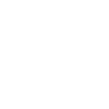
t = 0.00 s
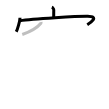
t = 3.25 s
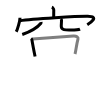
t = 6.50 s
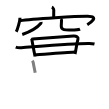
t = 9.50 s
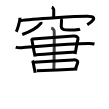
t = 12.75 s
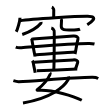
t = 16.00 s

The animated SVG that drew these frames (rendered in a browser with its animation timeline set to each time). Animation: 16 SMIL elements (animate=16); one cycle of 16.00 s.

<svg width="109px" height="109px" viewBox="0 0 px 109px" xmlns="http://www.w3.org/2000/svg" xmlns:xlink="http://www.w3.org/1999/xlink" xml:space="preserve" version="1.1"  baseProfile="full">
<path d="M51.81,7.25c0.81,0.3,1.97,1.8,1.95,2.68c-0.06,2.77-0.06,4.76-0.06,7.29" style="fill:none;stroke:black;stroke-width:3;opacity:0">
  <animate attributeType="CSS" attributeName="opacity" from="0" to="1" begin="0s" dur="1s" repeatCount="0" fill="freeze" />
</path>
<path d="M20,17.76c0,3.17-2.57,11.88-3.74,13.99" style="fill:none;stroke:black;stroke-width:3;opacity:0">
  <animate attributeType="CSS" attributeName="opacity" from="0" to="1" begin="1s" dur="1s" repeatCount="0" fill="freeze" />
</path>
<path d="M19.87,20.74c12.8-1.99,58.5-4.49,67.84-4.38c12.09,0.14,2.56,6.41-0.45,8.3" style="fill:none;stroke:black;stroke-width:3;opacity:0">
  <animate attributeType="CSS" attributeName="opacity" from="0" to="1" begin="2s" dur="1s" repeatCount="0" fill="freeze" />
</path>
<path d="M41.02,22c0.05,0.29,0.21,0.79-0.11,1.18c-2.93,3.63-9.09,7.83-18.66,11.32" style="fill:none;stroke:black;stroke-width:3;opacity:0">
  <animate attributeType="CSS" attributeName="opacity" from="0" to="1" begin="3s" dur="1s" repeatCount="0" fill="freeze" />
</path>
<path d="M60.84,18.87c0.37,0.38,0.68,0.83,0.68,1.42c0,1.56-0.26,4.29-0.26,6.08c0,4.17,5.31,3.7,9.64,3.7c4.57,0,8.49-0.54,9.13-0.84" style="fill:none;stroke:black;stroke-width:3;opacity:0">
  <animate attributeType="CSS" attributeName="opacity" from="0" to="1" begin="4s" dur="1s" repeatCount="0" fill="freeze" />
</path>
<path d="M31.12,38.4c0.25,0.21,0.76,1.15,0.9,1.98c0.93,5.47,2.34,12.54,3.06,16.13" style="fill:none;stroke:black;stroke-width:3;opacity:0">
  <animate attributeType="CSS" attributeName="opacity" from="0" to="1" begin="5s" dur="1s" repeatCount="0" fill="freeze" />
</path>
<path d="M32.61,38.92c12.65-0.82,30.78-2.17,40.79-2.88c3.19-0.23,5.02,1.18,4.61,2.75C76.38,45.05,75.93,50.53,75,54" style="fill:none;stroke:black;stroke-width:3;opacity:0">
  <animate attributeType="CSS" attributeName="opacity" from="0" to="1" begin="6s" dur="1s" repeatCount="0" fill="freeze" />
</path>
<path d="M15.75,47.03c1.49,0.61,4.22,0.71,5.71,0.61c12.79-0.89,51.54-4.39,67.82-4.21c2.48,0.03,3.97,0.29,5.21,0.6" style="fill:none;stroke:black;stroke-width:3;opacity:0">
  <animate attributeType="CSS" attributeName="opacity" from="0" to="1" begin="7s" dur="1s" repeatCount="0" fill="freeze" />
</path>
<path d="M35,54.78c3.54-0.17,35.44-2.52,40-2.69" style="fill:none;stroke:black;stroke-width:3;opacity:0">
  <animate attributeType="CSS" attributeName="opacity" from="0" to="1" begin="8s" dur="1s" repeatCount="0" fill="freeze" />
</path>
<path d="M32.25,60.75c0.31,0.43,0.86,1,1.01,1.94c0.55,3.48,1.35,6.9,1.93,10.12" style="fill:none;stroke:black;stroke-width:3;opacity:0">
  <animate attributeType="CSS" attributeName="opacity" from="0" to="1" begin="9s" dur="1s" repeatCount="0" fill="freeze" />
</path>
<path d="M34.11,62.31c12.3-0.69,29.44-1.83,39.17-2.43c3.1-0.19,4.89,1,4.48,2.33c-0.48,1.56-1.43,4.56-2.18,6.44" style="fill:none;stroke:black;stroke-width:3;opacity:0">
  <animate attributeType="CSS" attributeName="opacity" from="0" to="1" begin="10s" dur="1s" repeatCount="0" fill="freeze" />
</path>
<path d="M36.76,70.85c3.21-0.12,36.35-1.73,40.48-1.87" style="fill:none;stroke:black;stroke-width:3;opacity:0">
  <animate attributeType="CSS" attributeName="opacity" from="0" to="1" begin="11s" dur="1s" repeatCount="0" fill="freeze" />
</path>
<path d="M51.3,28c1.57,0.41,2.5,1.85,2.82,2.68c0.31,0.82,0,34.03-0.31,39.18" style="fill:none;stroke:black;stroke-width:3;opacity:0">
  <animate attributeType="CSS" attributeName="opacity" from="0" to="1" begin="12s" dur="1s" repeatCount="0" fill="freeze" />
</path>
<path d="M49.98,72.7c0.52,0.54,0.24,1.29-0.08,2.03c-1.59,3.65-6.65,10.1-12.27,14.59c-1.22,0.98-0.19,1.07,0.79,1c13.77-0.97,35.87,5.98,43.33,9.93" style="fill:none;stroke:black;stroke-width:3;opacity:0">
  <animate attributeType="CSS" attributeName="opacity" from="0" to="1" begin="13s" dur="1s" repeatCount="0" fill="freeze" />
</path>
<path d="M68.5,76.5c0.14,0.63,0.23,2.17-0.28,3.08C64.12,86.99,51.25,98.25,23,103" style="fill:none;stroke:black;stroke-width:3;opacity:0">
  <animate attributeType="CSS" attributeName="opacity" from="0" to="1" begin="14s" dur="1s" repeatCount="0" fill="freeze" />
</path>
<path d="M13.38,80.64c2.15,0.66,4.45,1.04,5.49,1c16.21-0.63,52.49-4,73.3-4.29c1.72-0.02,4.69,0.4,6.09,1.15" style="fill:none;stroke:black;stroke-width:3;opacity:0">
  <animate attributeType="CSS" attributeName="opacity" from="0" to="1" begin="15s" dur="1s" repeatCount="0" fill="freeze" />
</path>
</svg>
